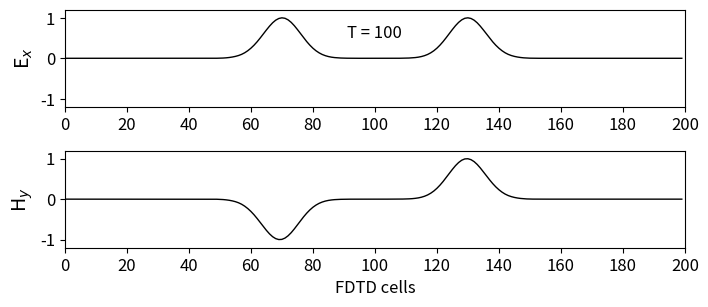

Reproduce this figure in Python.
""" fd3d_1_1.py: 1D FDTD
Simulation in free space
"""
import numpy as np
from math import exp
from matplotlib import pyplot as plt
ke = 200
ex = np.zeros(ke)
hy = np.zeros(ke)
# Pulse parameters
kc = int(ke / 2)
t0 = 40
spread = 12
nsteps = 100

# Main FDTD Loop
for time_step in range(1, nsteps + 1):
    # Calculate the Ex field
    for k in range(1, ke):
        ex[k] = ex[k] + 0.5 * (hy[k - 1] - hy[k])
        # Put a Gaussian pulse in the middle
        pulse = exp(-0.5 * ((t0 - time_step) / spread) ** 2)
        ex[kc] = pulse
# Calculate the Hy field
    for k in range(ke - 1):
        hy[k] = hy[k] + 0.5 * (ex[k] - ex[k + 1])
# Plot the outputs as shown
plt.rcParams['font.size'] = 12
plt.figure(figsize=(8, 3.5))
plt.subplot(211)
plt.plot(ex, color='k', linewidth=1)
plt.ylabel('E$_x$', fontsize='14')
plt.xticks(np.arange(0, 201, step=20))
plt.xlim(0, 200)
plt.yticks(np.arange(-1, 1.2, step=1))
plt.ylim(-1.2, 1.2)
plt.text(100, 0.5, 'T = {}'.format(time_step), horizontalalignment='center')
plt.subplot(212)
plt.plot(hy, color='k', linewidth=1)
plt.ylabel('H$_y$', fontsize='14')
plt.xlabel('FDTD cells')
plt.xticks(np.arange(0, 201, step=20))
plt.xlim(0, 200)
plt.yticks(np.arange(-1, 1.2, step=1))
plt.ylim(-1.2, 1.2)
plt.subplots_adjust(bottom=0.2, hspace=0.45)
plt.show()


